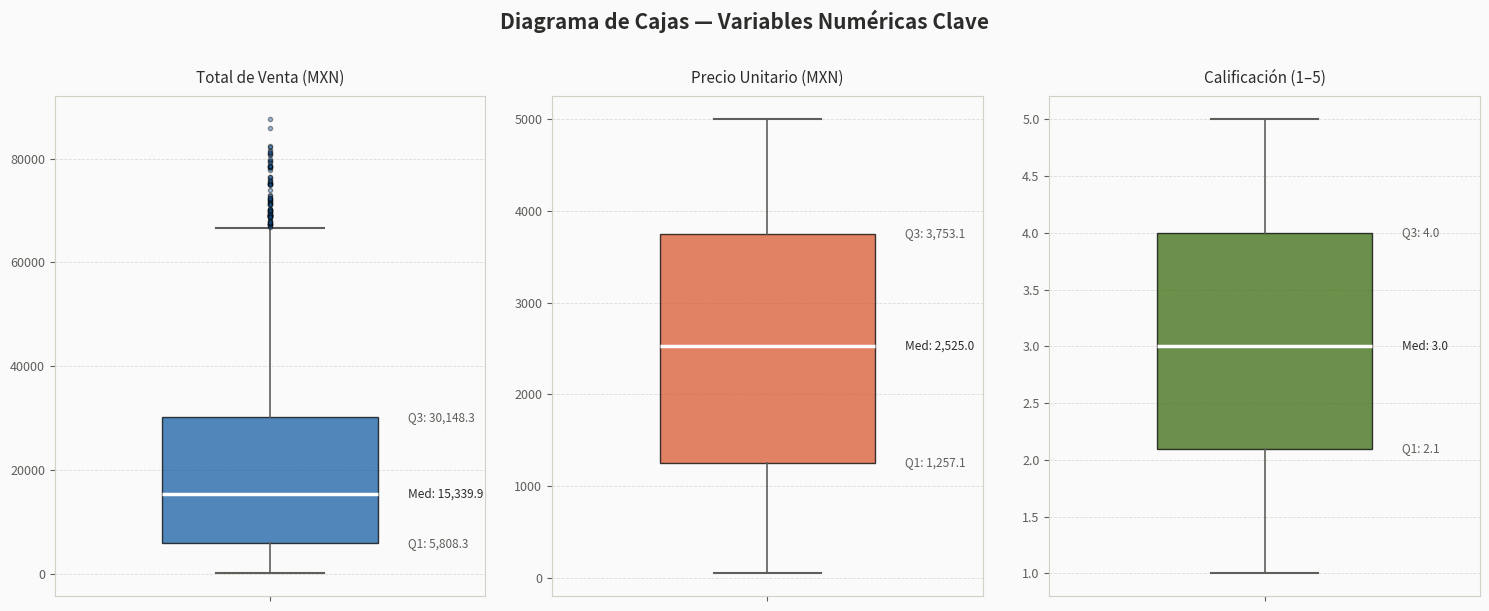

The script that saved this image: (Note: this script raises an exception after producing the figure.)
# =============================================================================
# Actividad 2 — Ciencia de Datos | Universidad Tecmilenio
# Análisis Exploratorio de Datos — Todo Ventas en Línea S.A. de C.V.
# Autor: Zoe Ángeles
# Fecha: 2024
# Temas: T3 (Arquitecturas), T4 (NoSQL), T5 (CRUD MongoDB)
# =============================================================================

import pandas as pd
import numpy as np
import matplotlib.pyplot as plt
import seaborn as sns
import random
from datetime import datetime, timedelta
import warnings
warnings.filterwarnings('ignore')

# Semilla para reproducibilidad
np.random.seed(42)
random.seed(42)
N = 5000

# =============================================================================
# SECCIÓN 1: GENERACIÓN DEL DATASET
# =============================================================================
print("=" * 60)
print("SECCIÓN 1: GENERACIÓN DEL DATASET")
print("=" * 60)

# Listas de valores categóricos
categorias      = ['Electrónica','Ropa','Hogar','Deportes','Libros','Juguetes','Belleza','Alimentos']
metodos_pago    = ['Tarjeta de crédito','Tarjeta de débito','PayPal','Transferencia','Efectivo']
regiones        = ['Norte','Sur','Centro','Este','Oeste']
estado_envio    = ['Entregado','En tránsito','Devuelto','Cancelado']
genero_cliente  = ['M','F','No especificado']

# Variables numéricas
precio_unitario = np.round(np.random.uniform(50, 5000, N), 2)    # numérico decimal
cantidad        = np.random.randint(1, 20, N)                      # numérico entero
descuento_pct   = np.round(np.random.uniform(0, 0.40, N), 2)      # numérico decimal
total_venta     = np.round(precio_unitario * cantidad * (1 - descuento_pct), 2)  # numérico decimal
edad_cliente    = np.random.randint(18, 70, N)                     # numérico entero
calificacion    = np.round(np.random.uniform(1, 5, N), 1)          # numérico decimal
dias_envio      = np.random.randint(1, 15, N)                      # numérico entero
costo_envio     = np.round(np.random.uniform(0, 300, N), 2)        # numérico decimal

# Variables estructuradas (fecha e ID con formato predefinido)
fecha_inicio = datetime(2023, 1, 1)
fechas       = [fecha_inicio + timedelta(days=random.randint(0, 364)) for _ in range(N)]
fecha_venta  = [f.strftime('%Y-%m-%d') for f in fechas]           # estructurado: formato fecha
mes_venta    = [f.strftime('%B') for f in fechas]
id_orden     = [f'ORD-{str(i).zfill(5)}' for i in range(1, N+1)] # estructurado: ID con patrón

# Variables no estructuradas (texto libre)
comentarios_pool = [
    'Excelente producto, llegó a tiempo y en perfectas condiciones.',
    'El producto no cumplió mis expectativas, la calidad es regular.',
    'Muy buena compra, lo recomiendo ampliamente a todos.',
    'Tardó más de lo esperado pero el producto está bien.',
    'Increíble relación calidad-precio, definitivamente volvería a comprar.',
    'El empaque llegó dañado aunque el producto estaba bien.',
    'Servicio al cliente muy atento y resolvieron mis dudas rápido.',
    'No era exactamente lo que buscaba pero funciona correctamente.',
    'Producto de alta calidad, superó todas mis expectativas.',
    'Entrega puntual, producto exactamente como se describía en la página.',
]
descripcion_pool = [
    'Dispositivo de última generación con tecnología avanzada.',
    'Material premium con acabado de alta calidad y durabilidad.',
    'Diseño ergonómico ideal para uso diario y profesional.',
    'Producto certificado con garantía extendida de 12 meses.',
    'Edición especial con características exclusivas para el usuario.',
    'Fabricado con materiales sustentables y proceso ecológico.',
    'Compatible con múltiples plataformas y sistemas operativos.',
    'Alta resistencia y durabilidad probada bajo estándares internacionales.',
]
comentario_cliente   = [random.choice(comentarios_pool) for _ in range(N)]  # no estructurado
descripcion_producto = [random.choice(descripcion_pool) for _ in range(N)]  # no estructurado

# Construcción del DataFrame
df = pd.DataFrame({
    'id_orden':             id_orden,
    'fecha_venta':          fecha_venta,
    'mes_venta':            mes_venta,
    'categoria':            np.random.choice(categorias, N),
    'metodo_pago':          np.random.choice(metodos_pago, N),
    'region':               np.random.choice(regiones, N),
    'estado_envio':         np.random.choice(estado_envio, N, p=[0.75,0.10,0.08,0.07]),
    'genero_cliente':       np.random.choice(genero_cliente, N, p=[0.45,0.45,0.10]),
    'precio_unitario':      precio_unitario,
    'cantidad':             cantidad,
    'descuento_pct':        descuento_pct,
    'total_venta':          total_venta,
    'edad_cliente':         edad_cliente,
    'calificacion':         calificacion,
    'dias_envio':           dias_envio,
    'costo_envio':          costo_envio,
    'comentario_cliente':   comentario_cliente,
    'descripcion_producto': descripcion_producto,
})

df.to_csv('datos_ventas.csv', index=False)
print(f"Dataset creado: {df.shape[0]} registros x {df.shape[1]} columnas")
print(f"\nTipos de columnas:")
print(df.dtypes)
print(f"\nValores nulos: {df.isnull().sum().sum()}")

# =============================================================================
# SECCIÓN 2: CONEXIÓN Y CARGA EN MONGODB (simulada con pymongo)
# =============================================================================
print("\n" + "=" * 60)
print("SECCIÓN 2: CARGA EN MONGODB")
print("=" * 60)

# NOTA: Para ejecutar la conexión real a MongoDB descomenta el bloque siguiente
# y asegúrate de tener MongoDB corriendo en localhost:27017
#
# from pymongo import MongoClient
# client     = MongoClient('mongodb://localhost:27017/')
# db         = client['todo_ventas_db']
# coleccion  = db['ventas']
# registros  = df.to_dict(orient='records')
# coleccion.drop()
# resultado  = coleccion.insert_many(registros)
# print(f"Documentos insertados: {len(resultado.inserted_ids)}")
# print(f"Total en colección: {coleccion.count_documents({})}")
# client.close()

print("Simulación de carga a MongoDB:")
print(f"  Base de datos:  todo_ventas_db")
print(f"  Colección:      ventas")
print(f"  Documentos:     {len(df)} registros insertados con insert_many()")
print(f"  Estructura:     Cada fila del DataFrame = 1 documento JSON en MongoDB")

# =============================================================================
# SECCIÓN 3: ANÁLISIS EXPLORATORIO CON PANDAS Y NUMPY
# =============================================================================
print("\n" + "=" * 60)
print("SECCIÓN 3: ANÁLISIS EXPLORATORIO")
print("=" * 60)

cols_num = ['precio_unitario','cantidad','descuento_pct','total_venta',
            'edad_cliente','calificacion','dias_envio','costo_envio']
df_num = df[cols_num]

# Estadísticas descriptivas
resumen = pd.DataFrame({
    'Media':           df_num.mean().round(2),
    'Mediana':         df_num.median().round(2),
    'Moda':            df_num.mode().iloc[0].round(2),
    'Desv. Estándar':  df_num.std().round(2),
    'Mínimo':          df_num.min().round(2),
    'Máximo':          df_num.max().round(2),
})
print("\n--- Resumen estadístico ---")
print(resumen.to_string())

# Ventas por categoría
print("\n--- Ventas por categoría ---")
ventas_cat = df.groupby('categoria')['total_venta'].agg(
    Total='sum', Promedio='mean', Ordenes='count').round(2).sort_values('Total', ascending=False)
print(ventas_cat.to_string())

# Distribución de estado de envío
print("\n--- Estado de envío ---")
print(df['estado_envio'].value_counts())

# =============================================================================
# SECCIÓN 4: VISUALIZACIONES
# =============================================================================
print("\n" + "=" * 60)
print("SECCIÓN 4: GENERANDO VISUALIZACIONES")
print("=" * 60)

AZUL='#185FA5'; NARANJA='#D85A30'; VERDE='#3B6D11'; MORADO='#534AB7'
GRIS='#5F5E5A'; FONDO='#FAFAFA'
PALETA=[AZUL,NARANJA,VERDE,MORADO,'#854F0B','#0F6E56','#993556','#993C1D']

# --- Gráfica 1: Diagrama de cajas ---
fig, axes = plt.subplots(1, 3, figsize=(15, 6))
fig.patch.set_facecolor(FONDO)
fig.suptitle('Diagrama de Cajas — Variables Numéricas Clave',
             fontsize=15, fontweight='bold', color='#2C2C2A', y=1.01)
for ax, (col, titulo, color) in zip(axes, [
    ('total_venta',     'Total de Venta (MXN)',  AZUL),
    ('precio_unitario', 'Precio Unitario (MXN)', NARANJA),
    ('calificacion',    'Calificación (1–5)',     VERDE),
]):
    ax.set_facecolor(FONDO)
    bp = ax.boxplot(df[col].dropna(), patch_artist=True, widths=0.5,
                    medianprops=dict(color='white', linewidth=2.5),
                    whiskerprops=dict(color=GRIS, linewidth=1.2),
                    capprops=dict(color=GRIS, linewidth=1.5),
                    flierprops=dict(marker='o', markerfacecolor=color, markersize=3, alpha=0.4, linestyle='none'))
    bp['boxes'][0].set_facecolor(color); bp['boxes'][0].set_alpha(0.75)
    ax.set_title(titulo, fontsize=11, fontweight='500', color='#2C2C2A', pad=10)
    ax.tick_params(colors=GRIS, labelsize=9)
    for spine in ax.spines.values():
        spine.set_edgecolor('#D3D1C7'); spine.set_linewidth(0.8)
    ax.grid(axis='y', color='#D3D1C7', linestyle='--', linewidth=0.6, alpha=0.7)
    ax.set_xticklabels([])
    med=df[col].median(); q1=df[col].quantile(0.25); q3=df[col].quantile(0.75)
    ax.text(1.32,med,f'Med: {med:,.1f}',va='center',fontsize=8.5,color='#2C2C2A')
    ax.text(1.32,q1, f'Q1: {q1:,.1f}', va='center',fontsize=8.5,color=GRIS)
    ax.text(1.32,q3, f'Q3: {q3:,.1f}', va='center',fontsize=8.5,color=GRIS)
plt.tight_layout()
plt.savefig('Visualizaciones/boxplot.png', dpi=180, bbox_inches='tight', facecolor=FONDO)
plt.close()
print("  boxplot.png guardado")

# --- Gráfica 2: Dispersión ---
fig, ax = plt.subplots(figsize=(10, 6))
fig.patch.set_facecolor(FONDO); ax.set_facecolor(FONDO)
cats = df['categoria'].unique()
for cat, color in zip(cats, PALETA):
    sub = df[df['categoria']==cat]
    ax.scatter(sub['precio_unitario'], sub['total_venta'],
               color=color, alpha=0.35, s=18, label=cat)
m, b = np.polyfit(df['precio_unitario'], df['total_venta'], 1)
xr = np.linspace(df['precio_unitario'].min(), df['precio_unitario'].max(), 200)
ax.plot(xr, m*xr+b, color='#2C2C2A', linewidth=1.8, linestyle='--',
        label=f'Tendencia (y={m:.1f}x+{b:.0f})')
ax.set_xlabel('Precio Unitario (MXN)', fontsize=12, color='#2C2C2A', labelpad=8)
ax.set_ylabel('Total de Venta (MXN)',  fontsize=12, color='#2C2C2A', labelpad=8)
ax.set_title('Dispersión: Precio Unitario vs Total de Venta por Categoría',
             fontsize=13, fontweight='bold', color='#2C2C2A', pad=14)
ax.tick_params(colors=GRIS, labelsize=9)
ax.grid(color='#D3D1C7', linestyle='--', linewidth=0.6, alpha=0.7)
for spine in ax.spines.values():
    spine.set_edgecolor('#D3D1C7'); spine.set_linewidth(0.8)
corr = df['precio_unitario'].corr(df['total_venta'])
ax.text(0.03, 0.97, f'Correlación de Pearson: r = {corr:.3f}',
        transform=ax.transAxes, fontsize=10, color='#2C2C2A', va='top',
        bbox=dict(boxstyle='round,pad=0.4', facecolor='white', edgecolor='#D3D1C7', alpha=0.9))
ax.legend(fontsize=9, framealpha=0.9, edgecolor='#D3D1C7', loc='upper left')
plt.tight_layout()
plt.savefig('Visualizaciones/scatter.png', dpi=180, bbox_inches='tight', facecolor=FONDO)
plt.close()
print("  scatter.png guardado")

# --- Gráfica 3: Histogramas ---
fig, axes = plt.subplots(1, 2, figsize=(13, 5))
fig.patch.set_facecolor(FONDO)
fig.suptitle('Distribución de Variables — Histogramas',
             fontsize=14, fontweight='bold', color='#2C2C2A', y=1.02)
for ax, (col, titulo, color) in zip(axes, [
    ('total_venta',  'Distribución del Total de Venta (MXN)', AZUL),
    ('edad_cliente', 'Distribución de Edad del Cliente',       NARANJA),
]):
    ax.set_facecolor(FONDO)
    ax.hist(df[col], bins=35, color=color, alpha=0.8, edgecolor='white', linewidth=0.5)
    ax.axvline(df[col].mean(),   color='#2C2C2A', linewidth=2,   linestyle='--',
               label=f'Media: {df[col].mean():,.1f}')
    ax.axvline(df[col].median(), color=GRIS,      linewidth=1.8, linestyle=':',
               label=f'Mediana: {df[col].median():,.1f}')
    ax.set_title(titulo, fontsize=11, fontweight='500', color='#2C2C2A', pad=10)
    ax.set_xlabel(col.replace('_',' ').title(), fontsize=10, color='#2C2C2A')
    ax.set_ylabel('Frecuencia', fontsize=10, color='#2C2C2A')
    ax.tick_params(colors=GRIS, labelsize=9)
    ax.grid(axis='y', color='#D3D1C7', linestyle='--', linewidth=0.6, alpha=0.7)
    for spine in ax.spines.values():
        spine.set_edgecolor('#D3D1C7'); spine.set_linewidth(0.8)
    ax.legend(fontsize=9, framealpha=0.9, edgecolor='#D3D1C7')
plt.tight_layout()
plt.savefig('Visualizaciones/histograma.png', dpi=180, bbox_inches='tight', facecolor=FONDO)
plt.close()
print("  histograma.png guardado")

print("\nAnálisis completo. Archivos generados:")
print("  - datos_ventas.csv")
print("  - Visualizaciones/boxplot.png")
print("  - Visualizaciones/scatter.png")
print("  - Visualizaciones/histograma.png")
